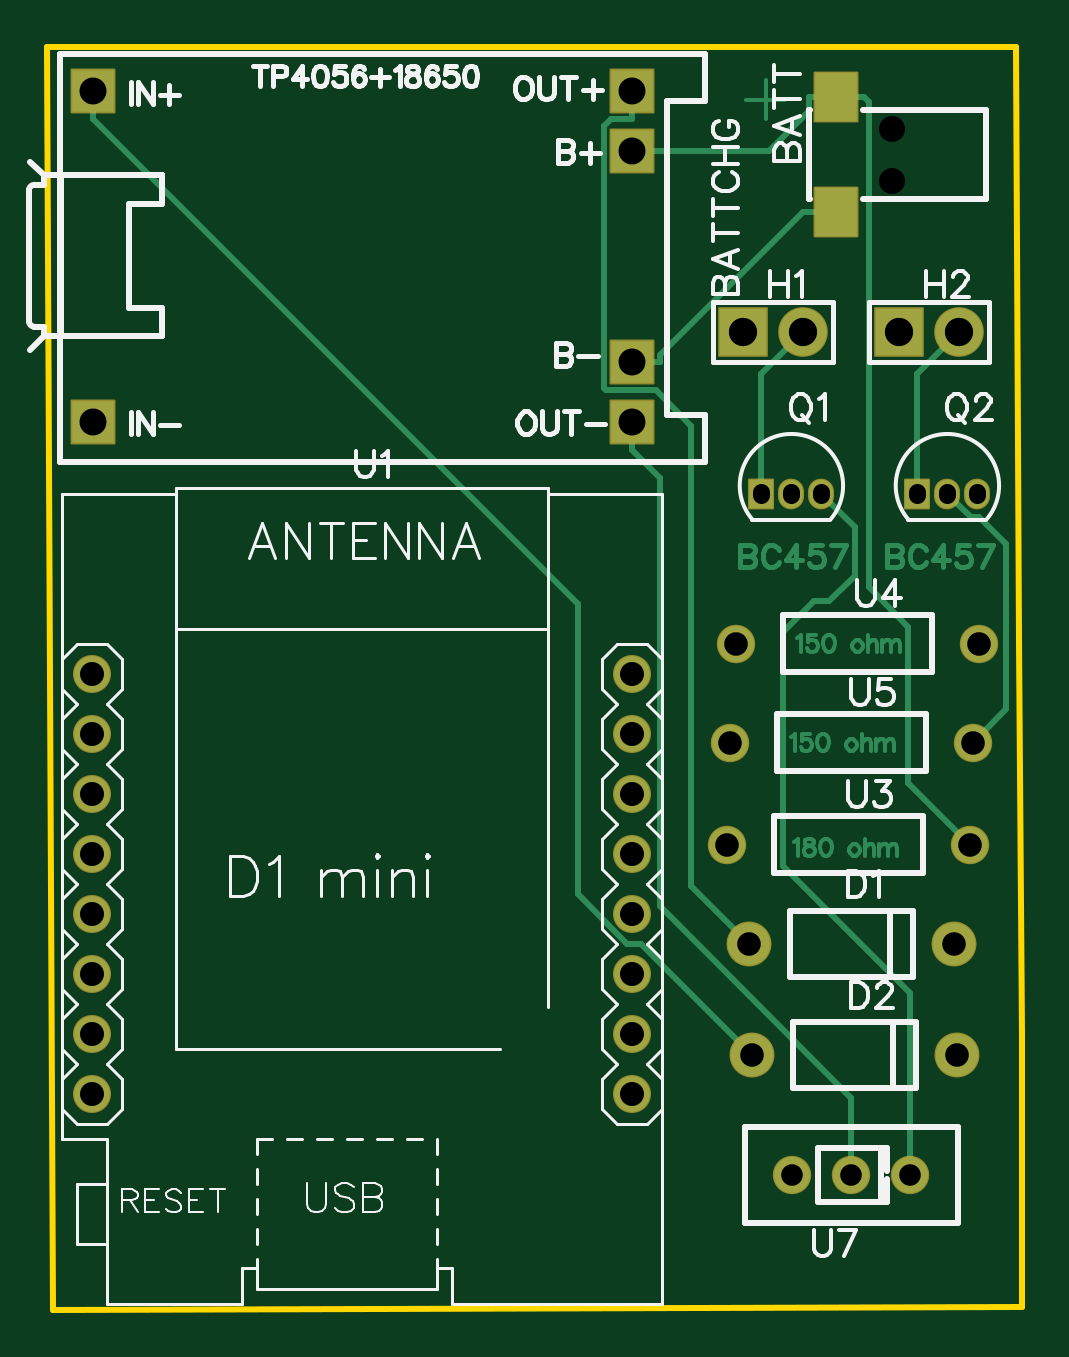
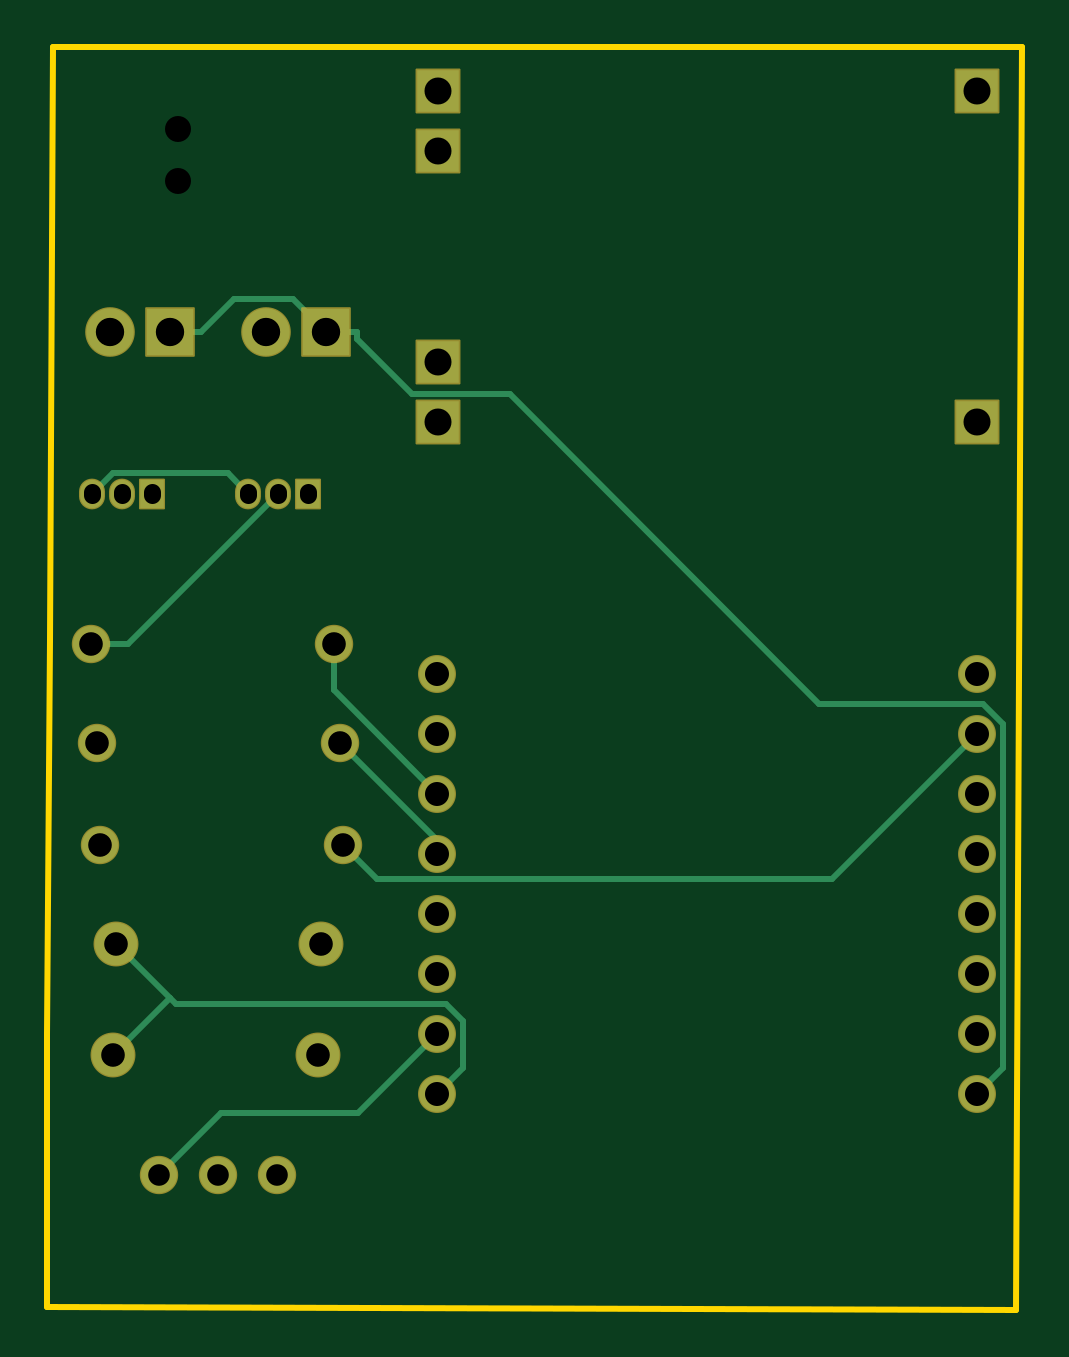
Circuit board: 10 layer files. Board 41.3 x 53.5 mm.
- drill: Drill_NPTH_Through.DRL (296 bytes)
- drill: Drill_PTH_Through.DRL (1458 bytes)
- drill: Drill_PTH_Through_Via.DRL (238 bytes)
- outline: Gerber_BoardOutlineLayer.GKO (587 bytes)
- bottom_copper: Gerber_BottomLayer.GBL (2858 bytes)
- bottom_mask: Gerber_BottomSolderMaskLayer.GBS (2405 bytes)
- top_copper: Gerber_TopLayer.GTL (11754 bytes)
- paste: Gerber_TopPasteMaskLayer.GTP (456 bytes)
- top_silk: Gerber_TopSilkscreenLayer.GTO (27055 bytes)
- top_mask: Gerber_TopSolderMaskLayer.GTS (2804 bytes)

=== drill: Drill_NPTH_Through.DRL ===
M48
METRIC,LZ,000.000
;FILE_FORMAT=3:3
;TYPE=NON_PLATED
;Layer: NPTH_Through
;EasyEDA v6.5.47, 2024-10-06 10:13:02
;ffcbb33f17924234841025c486cc4069,e014b3835f5d4d88964e6d66dd9d747e,10
;Gerber Generator version 0.2
;Holesize 1 = 1.101 mm
T01C1.101
%
G05
G90
T01
X042863Y079967
X042863Y077767
M30

=== drill: Drill_PTH_Through.DRL (1458 bytes, source withheld) ===
=== drill: Drill_PTH_Through_Via.DRL ===
M48
METRIC,LZ,000.000
;FILE_FORMAT=3:3
;TYPE=PLATED
;Layer: PTH_Through_Via
;EasyEDA v6.5.47, 2024-10-06 10:13:02
;ffcbb33f17924234841025c486cc4069,e014b3835f5d4d88964e6d66dd9d747e,10
;Gerber Generator version 0.2
T01C0.001
%
G05
G90
M30

=== outline: Gerber_BoardOutlineLayer.GKO ===
G04 Layer: BoardOutlineLayer*
G04 EasyEDA v6.5.47, 2024-10-06 10:13:02*
G04 ffcbb33f17924234841025c486cc4069,e014b3835f5d4d88964e6d66dd9d747e,10*
G04 Gerber Generator version 0.2*
G04 Scale: 100 percent, Rotated: No, Reflected: No *
G04 Dimensions in millimeters *
G04 leading zeros omitted , absolute positions ,4 integer and 5 decimal *
%FSLAX45Y45*%
%MOMM*%

%ADD10C,0.2540*%
D10*
X711200Y8343900D02*
G01*
X2819400Y8343900D01*
X4813300Y8343900D01*
X4826000Y5829300D01*
X4838700Y4165600D01*
X4838700Y3009900D01*
X736600Y2997200D01*
X723900Y5676900D01*
X711200Y8343900D01*

%LPD*%
M02*

=== bottom_copper: Gerber_BottomLayer.GBL ===
G04 Layer: BottomLayer*
G04 EasyEDA v6.5.47, 2024-10-06 10:13:02*
G04 ffcbb33f17924234841025c486cc4069,e014b3835f5d4d88964e6d66dd9d747e,10*
G04 Gerber Generator version 0.2*
G04 Scale: 100 percent, Rotated: No, Reflected: No *
G04 Dimensions in millimeters *
G04 leading zeros omitted , absolute positions ,4 integer and 5 decimal *
%FSLAX45Y45*%
%MOMM*%

%ADD10C,0.2540*%
%ADD11C,1.8000*%
%ADD12R,2.0000X2.0000*%
%ADD13C,2.0000*%
%ADD14R,1.0000X1.2000*%
%ADD15O,0.9999979999999999X1.1999976*%
%ADD16C,1.5080*%
%ADD17R,1.8000X1.8000*%
%ADD18C,1.5240*%

%LPD*%
D10*
X3587089Y4965700D02*
G01*
X3442639Y4821250D01*
X1516049Y4821250D01*
X901700Y5435600D01*
X3599789Y5397500D02*
G01*
X3187700Y4985410D01*
X3187700Y4927600D01*
X3625189Y5816600D02*
G01*
X3625189Y5619089D01*
X3187700Y5181600D01*
X4648200Y6451600D02*
G01*
X4560112Y6539687D01*
X4075887Y6539687D01*
X3987800Y6451600D01*
X4364812Y3568700D02*
G01*
X4102201Y3831310D01*
X3521989Y3831310D01*
X3187700Y4165600D01*
X4321200Y4318000D02*
G01*
X4549800Y4546600D01*
X3187700Y3911600D02*
G01*
X3079267Y4020032D01*
X3079267Y4219346D01*
X3152520Y4292600D01*
X4295800Y4292600D01*
X4321200Y4318000D01*
X4562500Y4076700D02*
G01*
X4321200Y4318000D01*
X4655210Y5816600D02*
G01*
X4495800Y5816600D01*
X3860800Y6451600D01*
X4318000Y7137400D02*
G01*
X4190085Y7137400D01*
X4190085Y7137400D02*
G01*
X4050131Y7277354D01*
X3797554Y7277354D01*
X3657600Y7137400D01*
X3657600Y7137400D02*
G01*
X3529685Y7137400D01*
X901700Y3911600D02*
G01*
X791819Y4021480D01*
X791819Y5477611D01*
X876807Y5562600D01*
X1570609Y5562600D01*
X2880969Y6872960D01*
X3297224Y6872960D01*
X3529685Y7105421D01*
X3529685Y7137400D01*
D11*
G01*
X3679799Y4546600D03*
G01*
X4549800Y4546600D03*
G01*
X3692499Y4076700D03*
G01*
X4562500Y4076700D03*
D12*
G01*
X3657600Y7137400D03*
D13*
G01*
X3911600Y7137400D03*
D12*
G01*
X4318000Y7137400D03*
D13*
G01*
X4572000Y7137400D03*
D14*
G01*
X3733800Y6451600D03*
D15*
G01*
X3860800Y6451600D03*
G01*
X3987800Y6451600D03*
D14*
G01*
X4394200Y6451600D03*
D15*
G01*
X4521200Y6451600D03*
G01*
X4648200Y6451600D03*
D16*
G01*
X3187700Y3911600D03*
G01*
X901700Y3911600D03*
G01*
X3187700Y5689600D03*
G01*
X3187700Y5435600D03*
G01*
X3187700Y5181600D03*
G01*
X3187700Y4927600D03*
G01*
X3187700Y4673600D03*
G01*
X3187700Y4419600D03*
G01*
X3187700Y4165600D03*
G01*
X901700Y5689600D03*
G01*
X901700Y5435600D03*
G01*
X901700Y5181600D03*
G01*
X901700Y4927600D03*
G01*
X901700Y4673600D03*
G01*
X901700Y4419600D03*
G01*
X901700Y4165600D03*
D17*
G01*
X904494Y8154923D03*
G01*
X904494Y6754876D03*
G01*
X3184906Y8154923D03*
G01*
X3184906Y6754876D03*
G01*
X3184906Y7901762D03*
G01*
X3184906Y7008876D03*
D18*
G01*
X3587089Y4965700D03*
G01*
X4617110Y4965700D03*
G01*
X3625189Y5816600D03*
G01*
X4655210Y5816600D03*
G01*
X3599789Y5397500D03*
G01*
X4629810Y5397500D03*
G01*
X4364786Y3568700D03*
G01*
X4114800Y3568700D03*
G01*
X3864813Y3568700D03*
M02*

=== bottom_mask: Gerber_BottomSolderMaskLayer.GBS ===
G04 Layer: BottomSolderMaskLayer*
G04 EasyEDA v6.5.47, 2024-10-06 10:13:02*
G04 ffcbb33f17924234841025c486cc4069,e014b3835f5d4d88964e6d66dd9d747e,10*
G04 Gerber Generator version 0.2*
G04 Scale: 100 percent, Rotated: No, Reflected: No *
G04 Dimensions in millimeters *
G04 leading zeros omitted , absolute positions ,4 integer and 5 decimal *
%FSLAX45Y45*%
%MOMM*%

%AMMACRO1*4,1,8,-1.0211,-1.0508,-1.0508,-1.0208,-1.0508,1.0211,-1.0211,1.0508,1.0208,1.0508,1.0508,1.0211,1.0508,-1.0208,1.0208,-1.0508,-1.0211,-1.0508,0*%
%AMMACRO2*4,1,8,-0.5211,-0.6507,-0.5508,-0.6208,-0.5508,0.621,-0.5211,0.6507,0.5208,0.6507,0.5508,0.621,0.5508,-0.6208,0.5208,-0.6507,-0.5211,-0.6507,0*%
%AMMACRO3*4,1,8,-0.921,-0.9507,-0.9507,-0.9207,-0.9507,0.921,-0.921,0.9507,0.9207,0.9507,0.9507,0.921,0.9507,-0.9207,0.9207,-0.9507,-0.921,-0.9507,0*%
%AMMACRO4*4,1,8,-0.921,-0.9507,-0.9507,-0.9207,-0.9507,0.921,-0.921,0.9507,0.9208,0.9507,0.9507,0.921,0.9507,-0.9207,0.9208,-0.9507,-0.921,-0.9507,0*%
%ADD10C,1.9016*%
%ADD11MACRO1*%
%ADD12C,2.1016*%
%ADD13MACRO2*%
%ADD14O,1.1015979999999999X1.3015976*%
%ADD15C,1.6080*%
%ADD16MACRO3*%
%ADD17MACRO4*%
%ADD18C,1.6256*%
%ADD19C,1.6240*%

%LPD*%
D10*
G01*
X3679799Y4546600D03*
G01*
X4549800Y4546600D03*
G01*
X3692499Y4076700D03*
G01*
X4562500Y4076700D03*
D11*
G01*
X3657600Y7137400D03*
D12*
G01*
X3911600Y7137400D03*
D11*
G01*
X4318000Y7137400D03*
D12*
G01*
X4572000Y7137400D03*
D13*
G01*
X3733812Y6451600D03*
D14*
G01*
X3860800Y6451600D03*
G01*
X3987800Y6451600D03*
D13*
G01*
X4394212Y6451600D03*
D14*
G01*
X4521200Y6451600D03*
G01*
X4648200Y6451600D03*
D15*
G01*
X3187700Y3911600D03*
G01*
X901700Y3911600D03*
G01*
X3187700Y5689600D03*
G01*
X3187700Y5435600D03*
G01*
X3187700Y5181600D03*
G01*
X3187700Y4927600D03*
G01*
X3187700Y4673600D03*
G01*
X3187700Y4419600D03*
G01*
X3187700Y4165600D03*
G01*
X901700Y5689600D03*
G01*
X901700Y5435600D03*
G01*
X901700Y5181600D03*
G01*
X901700Y4927600D03*
G01*
X901700Y4673600D03*
G01*
X901700Y4419600D03*
G01*
X901700Y4165600D03*
D16*
G01*
X904494Y8154923D03*
G01*
X904494Y6754876D03*
D17*
G01*
X3184905Y8154923D03*
G01*
X3184905Y6754876D03*
G01*
X3184905Y7901762D03*
G01*
X3184905Y7008876D03*
D18*
G01*
X3587089Y4965700D03*
G01*
X4617110Y4965700D03*
G01*
X3625189Y5816600D03*
G01*
X4655210Y5816600D03*
G01*
X3599789Y5397500D03*
G01*
X4629810Y5397500D03*
D19*
G01*
X4364786Y3568700D03*
G01*
X4114800Y3568700D03*
G01*
X3864813Y3568700D03*
M02*

=== top_copper: Gerber_TopLayer.GTL (11754 bytes, source omitted) ===
=== paste: Gerber_TopPasteMaskLayer.GTP ===
G04 Layer: TopPasteMaskLayer*
G04 EasyEDA v6.5.47, 2024-10-06 10:13:02*
G04 ffcbb33f17924234841025c486cc4069,e014b3835f5d4d88964e6d66dd9d747e,10*
G04 Gerber Generator version 0.2*
G04 Scale: 100 percent, Rotated: No, Reflected: No *
G04 Dimensions in millimeters *
G04 leading zeros omitted , absolute positions ,4 integer and 5 decimal *
%FSLAX45Y45*%
%MOMM*%

%ADD10R,1.8000X2.0500*%

%LPD*%
D10*
G01*
X4051325Y8129193D03*
G01*
X4051325Y7644206D03*
M02*

=== top_silk: Gerber_TopSilkscreenLayer.GTO (27055 bytes, source omitted) ===
=== top_mask: Gerber_TopSolderMaskLayer.GTS ===
G04 Layer: TopSolderMaskLayer*
G04 EasyEDA v6.5.47, 2024-10-06 10:13:02*
G04 ffcbb33f17924234841025c486cc4069,e014b3835f5d4d88964e6d66dd9d747e,10*
G04 Gerber Generator version 0.2*
G04 Scale: 100 percent, Rotated: No, Reflected: No *
G04 Dimensions in millimeters *
G04 leading zeros omitted , absolute positions ,4 integer and 5 decimal *
%FSLAX45Y45*%
%MOMM*%

%AMMACRO1*4,1,8,-0.9211,-1.0757,-0.9508,-1.0457,-0.9508,1.046,-0.9211,1.0757,0.9209,1.0757,0.9508,1.046,0.9508,-1.0457,0.9209,-1.0757,-0.9211,-1.0757,0*%
%AMMACRO2*4,1,8,-0.9211,-1.0758,-0.9508,-1.0458,-0.9508,1.0461,-0.9211,1.0758,0.9209,1.0758,0.9508,1.0461,0.9508,-1.0458,0.9209,-1.0758,-0.9211,-1.0758,0*%
%AMMACRO3*4,1,8,-1.0211,-1.0508,-1.0508,-1.0208,-1.0508,1.0211,-1.0211,1.0508,1.0208,1.0508,1.0508,1.0211,1.0508,-1.0208,1.0208,-1.0508,-1.0211,-1.0508,0*%
%AMMACRO4*4,1,8,-0.5211,-0.6507,-0.5508,-0.6208,-0.5508,0.621,-0.5211,0.6507,0.5208,0.6507,0.5508,0.621,0.5508,-0.6208,0.5208,-0.6507,-0.5211,-0.6507,0*%
%AMMACRO5*4,1,8,-0.921,-0.9507,-0.9507,-0.9207,-0.9507,0.921,-0.921,0.9507,0.9207,0.9507,0.9507,0.921,0.9507,-0.9207,0.9207,-0.9507,-0.921,-0.9507,0*%
%AMMACRO6*4,1,8,-0.921,-0.9507,-0.9507,-0.9207,-0.9507,0.921,-0.921,0.9507,0.9208,0.9507,0.9507,0.921,0.9507,-0.9207,0.9208,-0.9507,-0.921,-0.9507,0*%
%ADD10C,1.9016*%
%ADD11MACRO1*%
%ADD12MACRO2*%
%ADD13MACRO3*%
%ADD14C,2.1016*%
%ADD15MACRO4*%
%ADD16O,1.1015979999999999X1.3015976*%
%ADD17C,1.6080*%
%ADD18MACRO5*%
%ADD19MACRO6*%
%ADD20C,1.6256*%
%ADD21C,1.6240*%

%LPD*%
D10*
G01*
X3679799Y4546600D03*
G01*
X4549800Y4546600D03*
G01*
X3692499Y4076700D03*
G01*
X4562500Y4076700D03*
D11*
G01*
X4051312Y8129193D03*
D12*
G01*
X4051312Y7644193D03*
D13*
G01*
X3657600Y7137400D03*
D14*
G01*
X3911600Y7137400D03*
D13*
G01*
X4318000Y7137400D03*
D14*
G01*
X4572000Y7137400D03*
D15*
G01*
X3733812Y6451600D03*
D16*
G01*
X3860800Y6451600D03*
G01*
X3987800Y6451600D03*
D15*
G01*
X4394212Y6451600D03*
D16*
G01*
X4521200Y6451600D03*
G01*
X4648200Y6451600D03*
D17*
G01*
X3187700Y3911600D03*
G01*
X901700Y3911600D03*
G01*
X3187700Y5689600D03*
G01*
X3187700Y5435600D03*
G01*
X3187700Y5181600D03*
G01*
X3187700Y4927600D03*
G01*
X3187700Y4673600D03*
G01*
X3187700Y4419600D03*
G01*
X3187700Y4165600D03*
G01*
X901700Y5689600D03*
G01*
X901700Y5435600D03*
G01*
X901700Y5181600D03*
G01*
X901700Y4927600D03*
G01*
X901700Y4673600D03*
G01*
X901700Y4419600D03*
G01*
X901700Y4165600D03*
D18*
G01*
X904494Y8154923D03*
G01*
X904494Y6754876D03*
D19*
G01*
X3184905Y8154923D03*
G01*
X3184905Y6754876D03*
G01*
X3184905Y7901762D03*
G01*
X3184905Y7008876D03*
D20*
G01*
X3587089Y4965700D03*
G01*
X4617110Y4965700D03*
G01*
X3625189Y5816600D03*
G01*
X4655210Y5816600D03*
G01*
X3599789Y5397500D03*
G01*
X4629810Y5397500D03*
D21*
G01*
X4364786Y3568700D03*
G01*
X4114800Y3568700D03*
G01*
X3864813Y3568700D03*
M02*

